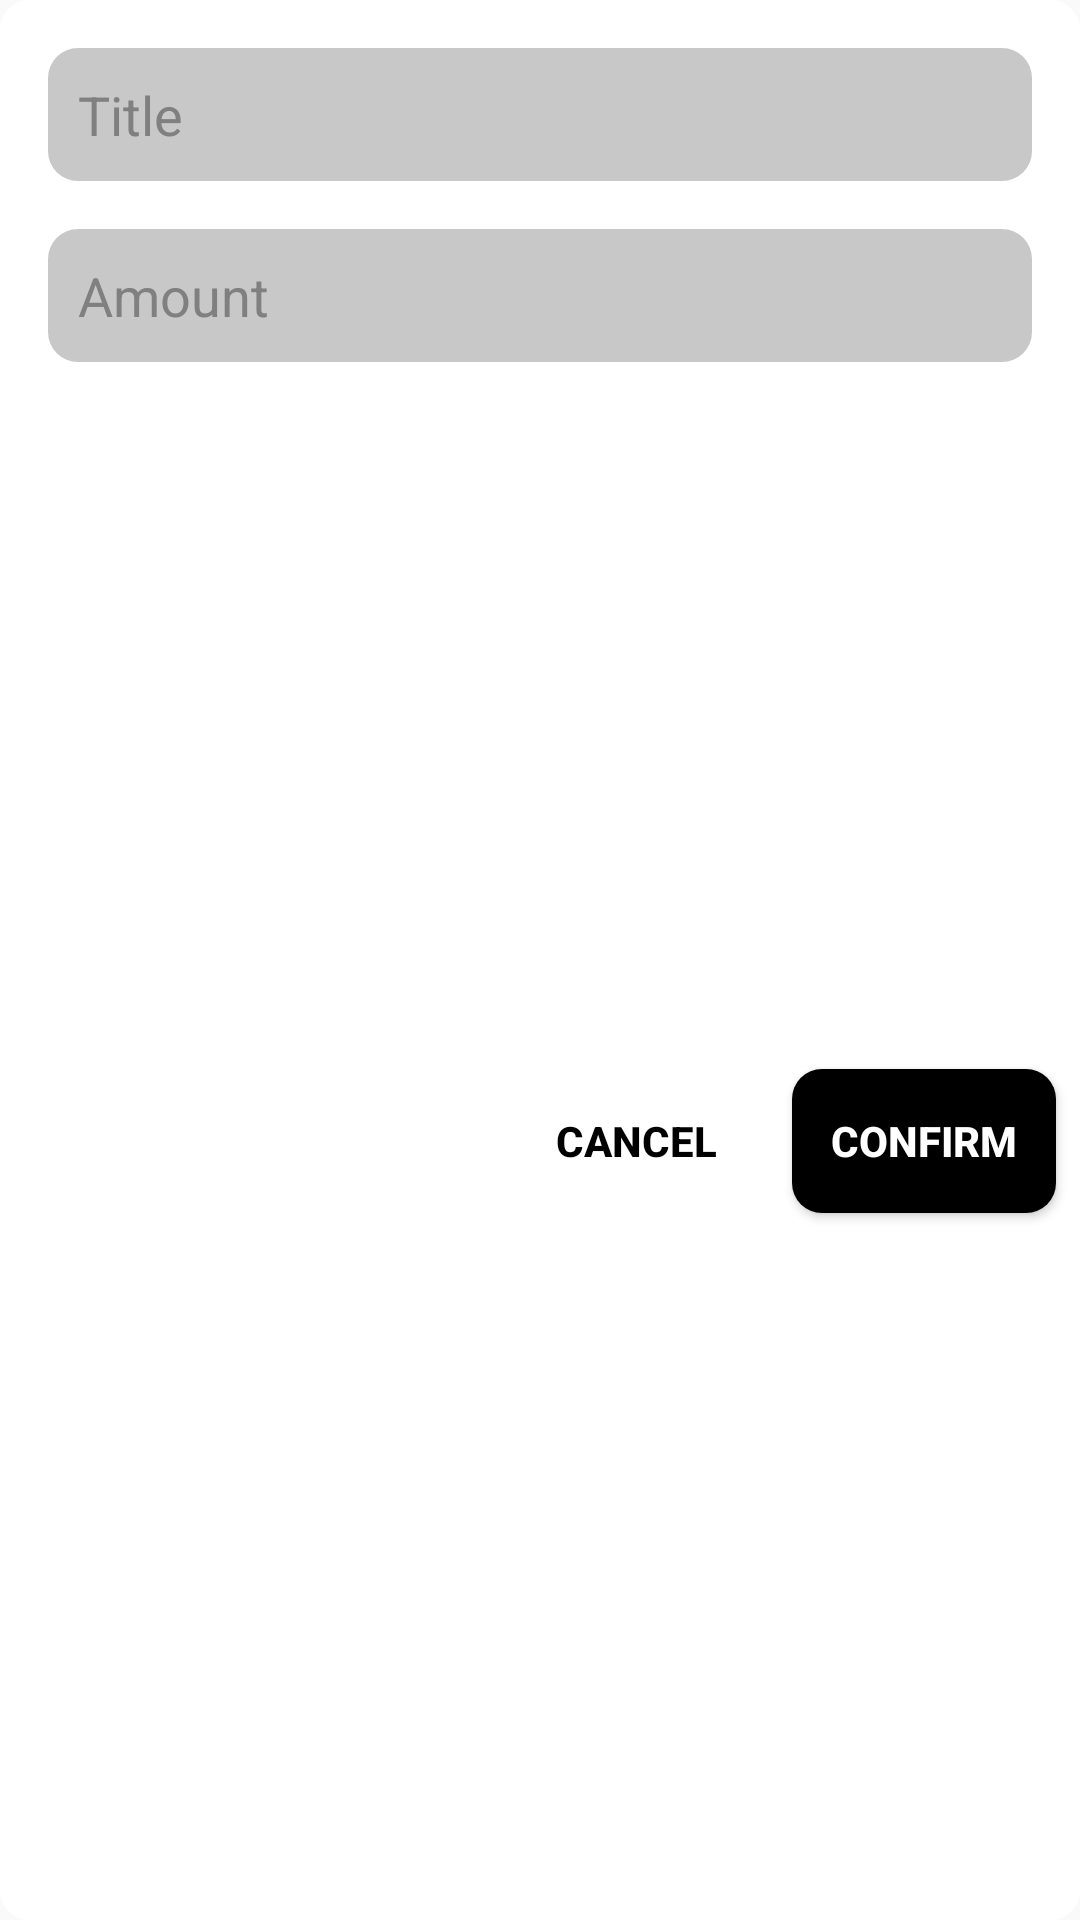

Android layout source for this screen:
<!-- AndroidManifest.xml: application theme Theme.MaterialComponents.Light.NoActionBar.Bridge -->
<!-- res/layout/alert_collection.xml -->
<?xml version="1.0" encoding="utf-8"?>
<androidx.constraintlayout.widget.ConstraintLayout xmlns:android="http://schemas.android.com/apk/res/android"
    xmlns:app="http://schemas.android.com/apk/res-auto"
    xmlns:tools="http://schemas.android.com/tools"
    android:background="@drawable/drawable_rectangle"
    android:backgroundTint="@color/white"
    android:layout_width="match_parent"
    android:layout_height="wrap_content">

    <EditText
        android:inputType="text"
        android:id="@+id/edt_title"
        android:layout_width="match_parent"
        android:layout_height="wrap_content"
        android:layout_margin="16dp"
        android:layout_marginStart="16dp"
        android:layout_marginTop="16dp"
        android:layout_marginEnd="16dp"
        android:background="@drawable/drawable_rectangle"
        android:hint="@string/title"
        android:padding="10dp"
        android:textColor="@color/black"
        android:textColorHint="@color/hint_color"
        app:layout_constraintEnd_toEndOf="parent"
        app:layout_constraintStart_toStartOf="parent"
        app:layout_constraintTop_toTopOf="parent" />

    <EditText
        android:inputType="numberDecimal"
        android:id="@+id/edt_amount"
        android:layout_width="match_parent"
        android:layout_height="wrap_content"
        android:layout_margin="16dp"
        android:background="@drawable/drawable_rectangle"
        android:hint="@string/amount"
        android:padding="10dp"
        android:textColor="@color/black"
        android:textColorHint="@color/hint_color"
        app:layout_constraintEnd_toEndOf="parent"
        app:layout_constraintStart_toStartOf="parent"
        app:layout_constraintTop_toBottomOf="@+id/edt_title" />

    <Button
        android:id="@+id/bt_confirm"
        android:layout_width="wrap_content"
        android:layout_height="wrap_content"
        android:layout_marginTop="8dp"
        android:layout_marginEnd="8dp"
        android:layout_marginBottom="8dp"
        android:background="@drawable/drawable_rectangle"
        android:backgroundTint="@color/black"
        android:padding="10dp"
        android:text="@string/confirm"
        android:textColor="@color/white"
        android:textStyle="bold"
        app:layout_constraintBottom_toBottomOf="parent"
        app:layout_constraintEnd_toEndOf="parent"
        app:layout_constraintTop_toBottomOf="@+id/edt_amount" />

    <Button
        android:id="@+id/bt_cancel"
        android:layout_width="wrap_content"
        android:layout_height="wrap_content"
        android:layout_marginTop="8dp"
        android:layout_marginEnd="8dp"
        android:layout_marginBottom="8dp"
        android:background="@android:color/transparent"
        android:padding="10dp"
        android:text="@string/cancel"
        android:textColor="@color/black"
        android:textStyle="bold"
        app:layout_constraintBottom_toBottomOf="parent"
        app:layout_constraintEnd_toStartOf="@+id/bt_confirm"
        app:layout_constraintTop_toBottomOf="@+id/edt_amount" />

</androidx.constraintlayout.widget.ConstraintLayout>
<!-- resources referenced by this layout -->
<resources>
  <color name="black">#FF000000</color>
  <color name="hint_color">#808080</color>
  <color name="white">#FFFFFFFF</color>
  <!-- drawable drawable_rectangle (drawable) -->
  <?xml version="1.0" encoding="utf-8"?>
  <shape android:shape="rectangle"
      xmlns:android="http://schemas.android.com/apk/res/android" >
      <corners android:radius="10dp"/>
      <gradient android:startColor="@color/gray"
          android:endColor="@color/gray"/>
  </shape>
  <string name="amount">Amount</string>
  <string name="cancel">Cancel</string>
  <string name="confirm">Confirm</string>
  <string name="title">Title</string>
  <color name="gray">#C8C8C8</color>
</resources>
